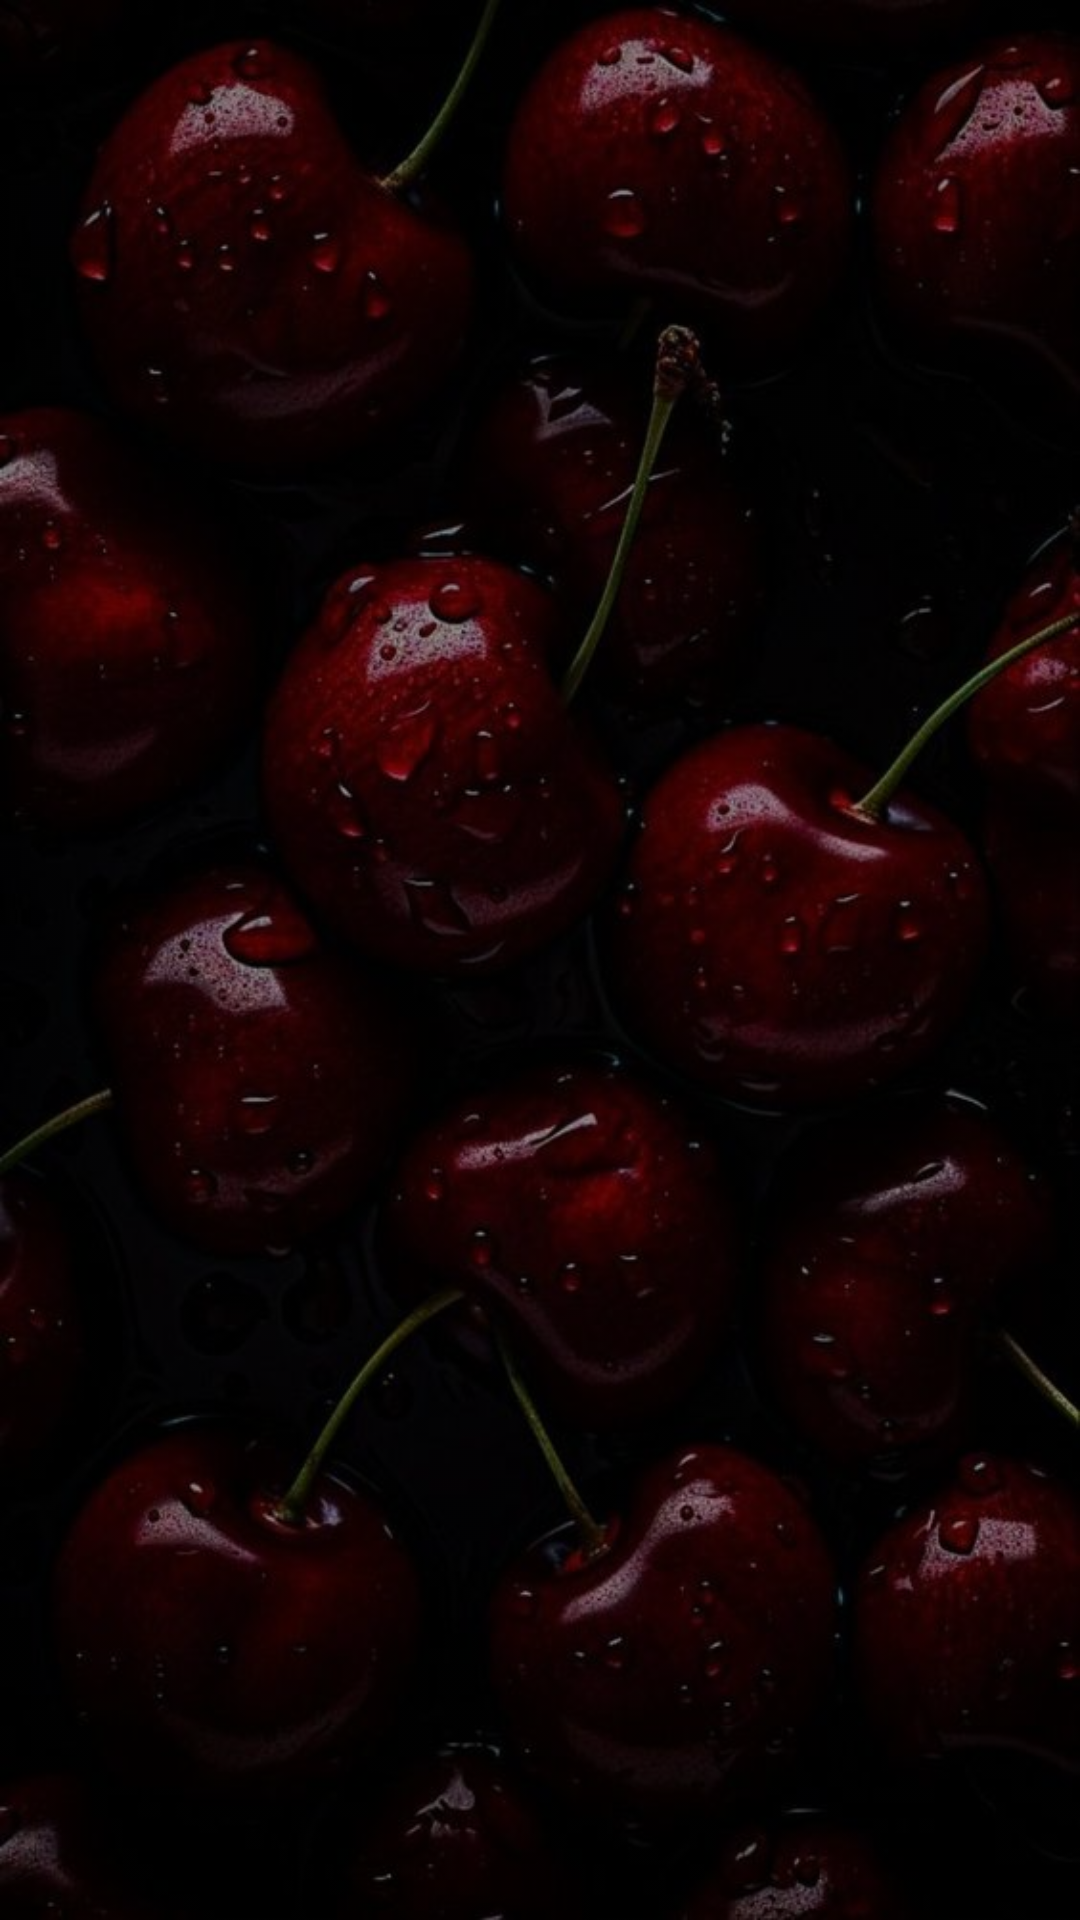

The Android layout XML behind this screen, and the referenced resources:
<!-- AndroidManifest.xml: application theme Theme.Practice14 -->
<!-- res/layout/fragment_market.xml -->
<?xml version="1.0" encoding="utf-8"?>

<androidx.constraintlayout.widget.ConstraintLayout xmlns:android="http://schemas.android.com/apk/res/android"
    xmlns:app="http://schemas.android.com/apk/res-auto"
    android:layout_width="match_parent"
    android:layout_height="match_parent"
    android:background="@drawable/background"
    android:backgroundTint="#66000000"
    android:backgroundTintMode="src_over"
    android:padding="20dp">


    <androidx.recyclerview.widget.RecyclerView
        android:id="@+id/recyclerView"
        android:layout_width="0dp"
        android:layout_height="0dp"
        app:layout_constraintBottom_toBottomOf="parent"
        app:layout_constraintEnd_toEndOf="parent"
        app:layout_constraintStart_toStartOf="parent"
        app:layout_constraintTop_toTopOf="parent" />
</androidx.constraintlayout.widget.ConstraintLayout>
<!-- resources referenced by this layout -->
<resources>
  <!-- drawable background: jpg bitmap (drawable, 57419 bytes) -->
  <style name="Theme.Practice14" parent="Base.Theme.Practice14" />
  <style name="Base.Theme.Practice14" parent="Theme.AppCompat.DayNight.NoActionBar">
          
          
      </style>
</resources>
